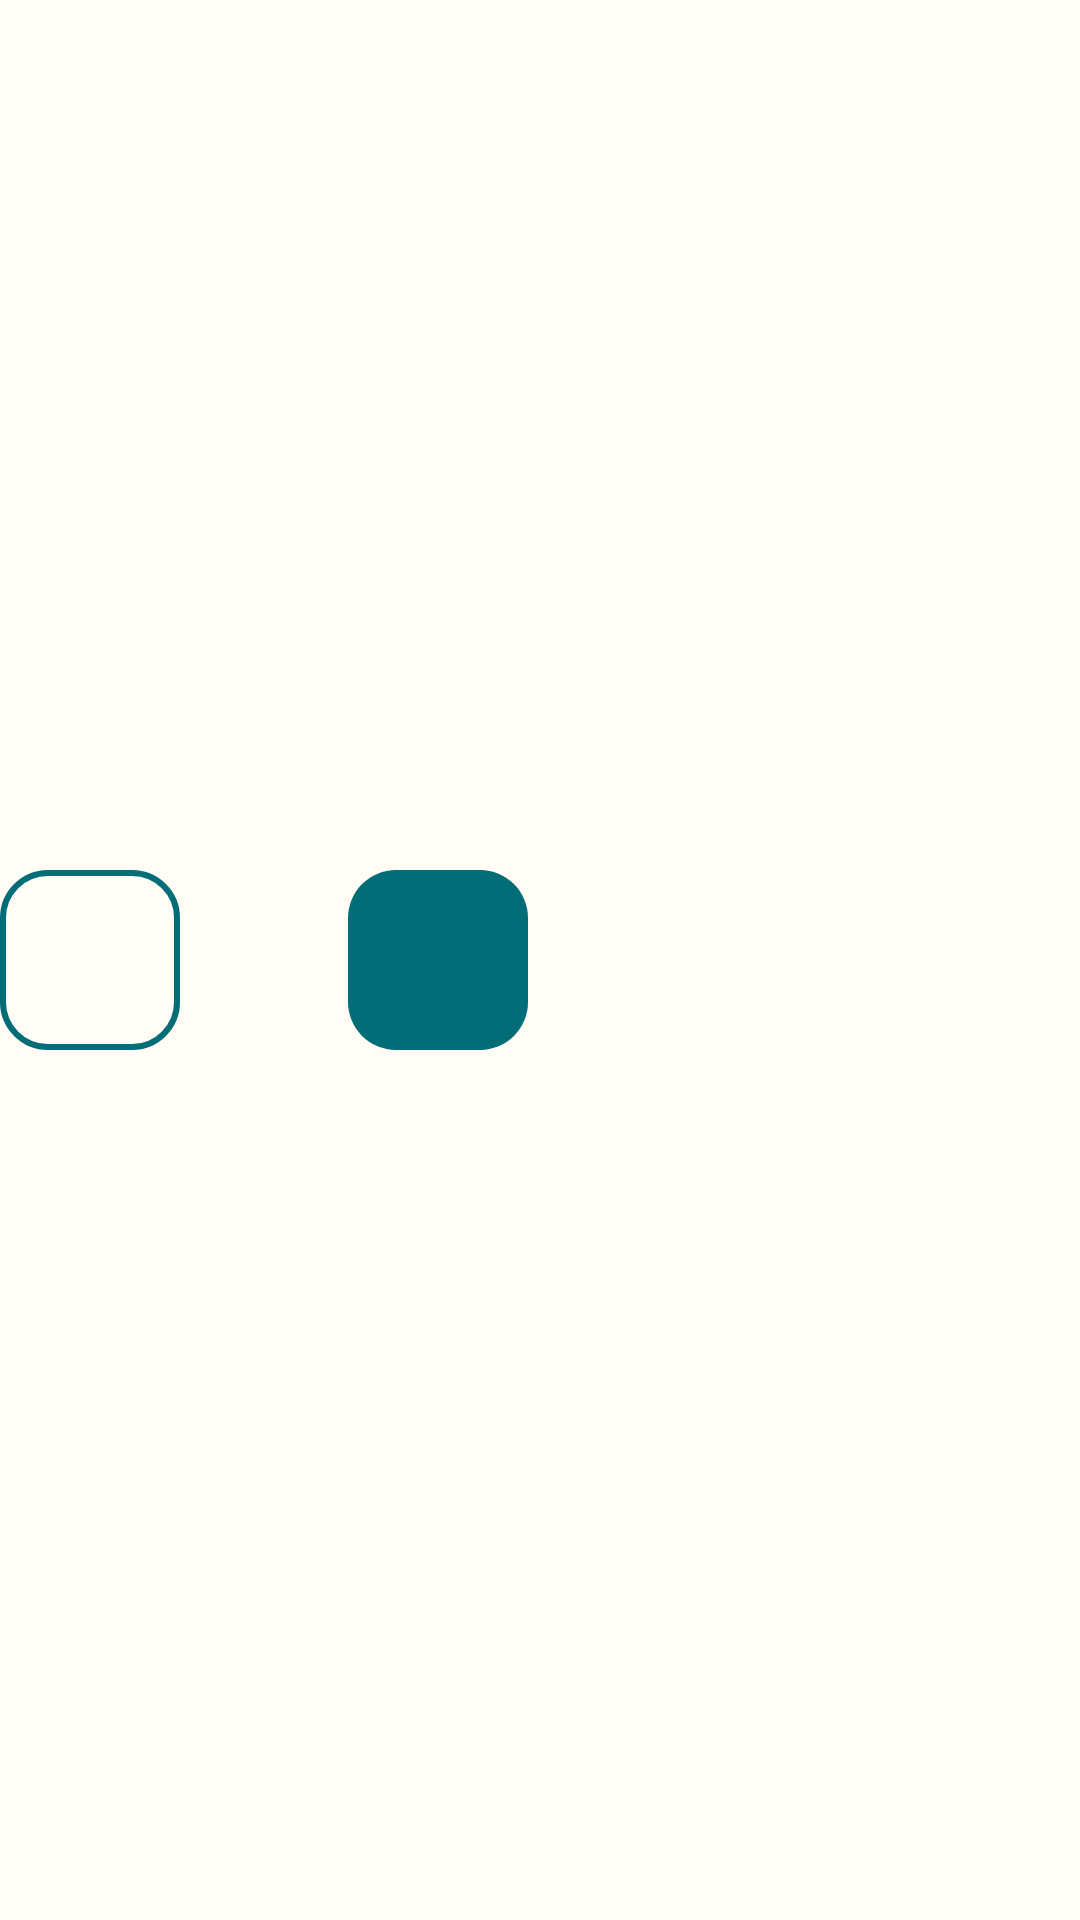

This screen was rendered from an Android layout file. Write that file and the resources it references.
<!-- AndroidManifest.xml: application theme Theme.LivrariaDigitalECLB -->
<!-- res/layout/view_seletor_quantidade.xml -->
<?xml version="1.0" encoding="utf-8"?>
<androidx.constraintlayout.widget.ConstraintLayout xmlns:android="http://schemas.android.com/apk/res/android"
    xmlns:app="http://schemas.android.com/apk/res-auto"
    xmlns:tools="http://schemas.android.com/tools"
    android:layout_width="wrap_content"
    android:layout_height="wrap_content">

    <com.google.android.material.button.MaterialButton
        android:id="@+id/btnMenos"
        style="@style/Widget.Livraria.Botao.Contorno"
        android:layout_width="60dp"
        android:layout_height="60dp"
        android:contentDescription="@string/diminuir"
        android:insetTop="0dp"
        android:insetBottom="0dp"
        android:padding="0dp"
        app:icon="@drawable/ic_menos"
        app:iconGravity="textStart"
        app:iconPadding="0dp"
        app:iconSize="30dp"
        app:layout_constraintBottom_toBottomOf="parent"
        app:layout_constraintStart_toStartOf="parent"
        app:layout_constraintTop_toTopOf="parent" />

    <TextView
        android:id="@+id/txtValorQuantidade"
        android:layout_width="wrap_content"
        android:layout_height="wrap_content"
        android:gravity="center"
        android:minWidth="56dp"
        android:textColor="@color/texto"
        android:textSize="26sp"
        android:textStyle="bold"
        app:layout_constraintBottom_toBottomOf="parent"
        app:layout_constraintStart_toEndOf="@id/btnMenos"
        app:layout_constraintTop_toTopOf="parent"
        tools:text="3" />

    <com.google.android.material.button.MaterialButton
        android:id="@+id/btnMais"
        style="@style/Widget.Livraria.Botao"
        android:layout_width="60dp"
        android:layout_height="60dp"
        android:contentDescription="@string/aumentar"
        android:insetTop="0dp"
        android:insetBottom="0dp"
        android:padding="0dp"
        app:icon="@drawable/ic_adicionar"
        app:iconGravity="textStart"
        app:iconPadding="0dp"
        app:iconSize="30dp"
        app:layout_constraintBottom_toBottomOf="parent"
        app:layout_constraintStart_toEndOf="@id/txtValorQuantidade"
        app:layout_constraintTop_toTopOf="parent" />
</androidx.constraintlayout.widget.ConstraintLayout>
<!-- resources referenced by this layout -->
<resources>
  <color name="texto">#1A1A1A</color>
  <string name="aumentar">Aumentar</string>
  <string name="diminuir">Diminuir</string>
  <style name="Theme.LivrariaDigitalECLB" parent="Base.Theme.LivrariaDigitalECLB" />
  <dimen name="altura_botao">64dp</dimen>
  <dimen name="texto_botao">21sp</dimen>
  <color name="primaria">#006D77</color>
  <color name="white">#FFFFFFFF</color>
  <color name="primaria_clara">#DDF1F2</color>
  <color name="perigo">#B3261E</color>
  <color name="fundo">#FFFDF5</color>
  <color name="superficie">#FFFFFF</color>
  <color name="texto_secundario">#4A4A4A</color>
  <color name="borda">#B9C7C8</color>
  <style name="Widget.Livraria.Snackbar.Texto" parent="Widget.Material3.Snackbar.TextView">
          <item name="android:textSize">@dimen/texto_corpo</item>
          <item name="android:maxLines">5</item>
          <item name="android:textColor">@color/white</item>
      </style>
  <style name="Widget.Livraria.Snackbar.Botao" parent="Widget.Material3.Button.TextButton.Snackbar">
          <item name="android:textSize">@dimen/texto_botao</item>
          <item name="android:textStyle">bold</item>
          <item name="android:textAllCaps">false</item>
          <item name="android:textColor">@color/white</item>
      </style>
  <style name="Livraria.Dialogo.Titulo" parent="MaterialAlertDialog.Material3.Title.Text">
          <item name="android:textSize">@dimen/texto_titulo</item>
          <item name="android:textStyle">bold</item>
          <item name="android:textColor">@color/texto</item>
      </style>
  <style name="Livraria.Dialogo.Corpo" parent="MaterialAlertDialog.Material3.Body.Text">
          <item name="android:textSize">@dimen/texto_corpo</item>
          <item name="android:textColor">@color/texto</item>
          <item name="android:lineSpacingMultiplier">1.15</item>
      </style>
  <style name="Livraria.Dialogo.Botao" parent="Widget.Material3.Button.TextButton.Dialog">
          <item name="android:textSize">@dimen/texto_botao</item>
          <item name="android:textStyle">bold</item>
          <item name="android:textAllCaps">false</item>
          <item name="android:minHeight">60dp</item>
          <item name="android:paddingStart">20dp</item>
          <item name="android:paddingEnd">20dp</item>
      </style>
  <style name="ThemeOverlay.Livraria.CampoTexto" parent="ThemeOverlay.Material3.TextInputEditText.OutlinedBox">
          <item name="editTextStyle">@style/Widget.Livraria.CampoTexto.Edit</item>
      </style>
  <style name="TextAppearance.Livraria.Rotulo" parent="TextAppearance.Material3.BodyLarge">
          <item name="android:textSize">19sp</item>
      </style>
  <style name="TextAppearance.Livraria.Erro" parent="TextAppearance.Material3.BodyLarge">
          <item name="android:textSize">19sp</item>
          <item name="android:textStyle">bold</item>
      </style>
  <style name="TextAppearance.Livraria.Ajuda" parent="TextAppearance.Material3.BodyLarge">
          <item name="android:textSize">18sp</item>
      </style>
  <dimen name="texto_corpo">21sp</dimen>
  <dimen name="texto_titulo">26sp</dimen>
  <style name="Widget.Livraria.CampoTexto.Edit" parent="Widget.Material3.TextInputEditText.OutlinedBox">
          <item name="android:textSize">@dimen/texto_campo</item>
          <item name="android:textColor">@color/texto</item>
          <item name="android:minHeight">@dimen/altura_botao</item>
      </style>
  <dimen name="texto_campo">22sp</dimen>
</resources>
